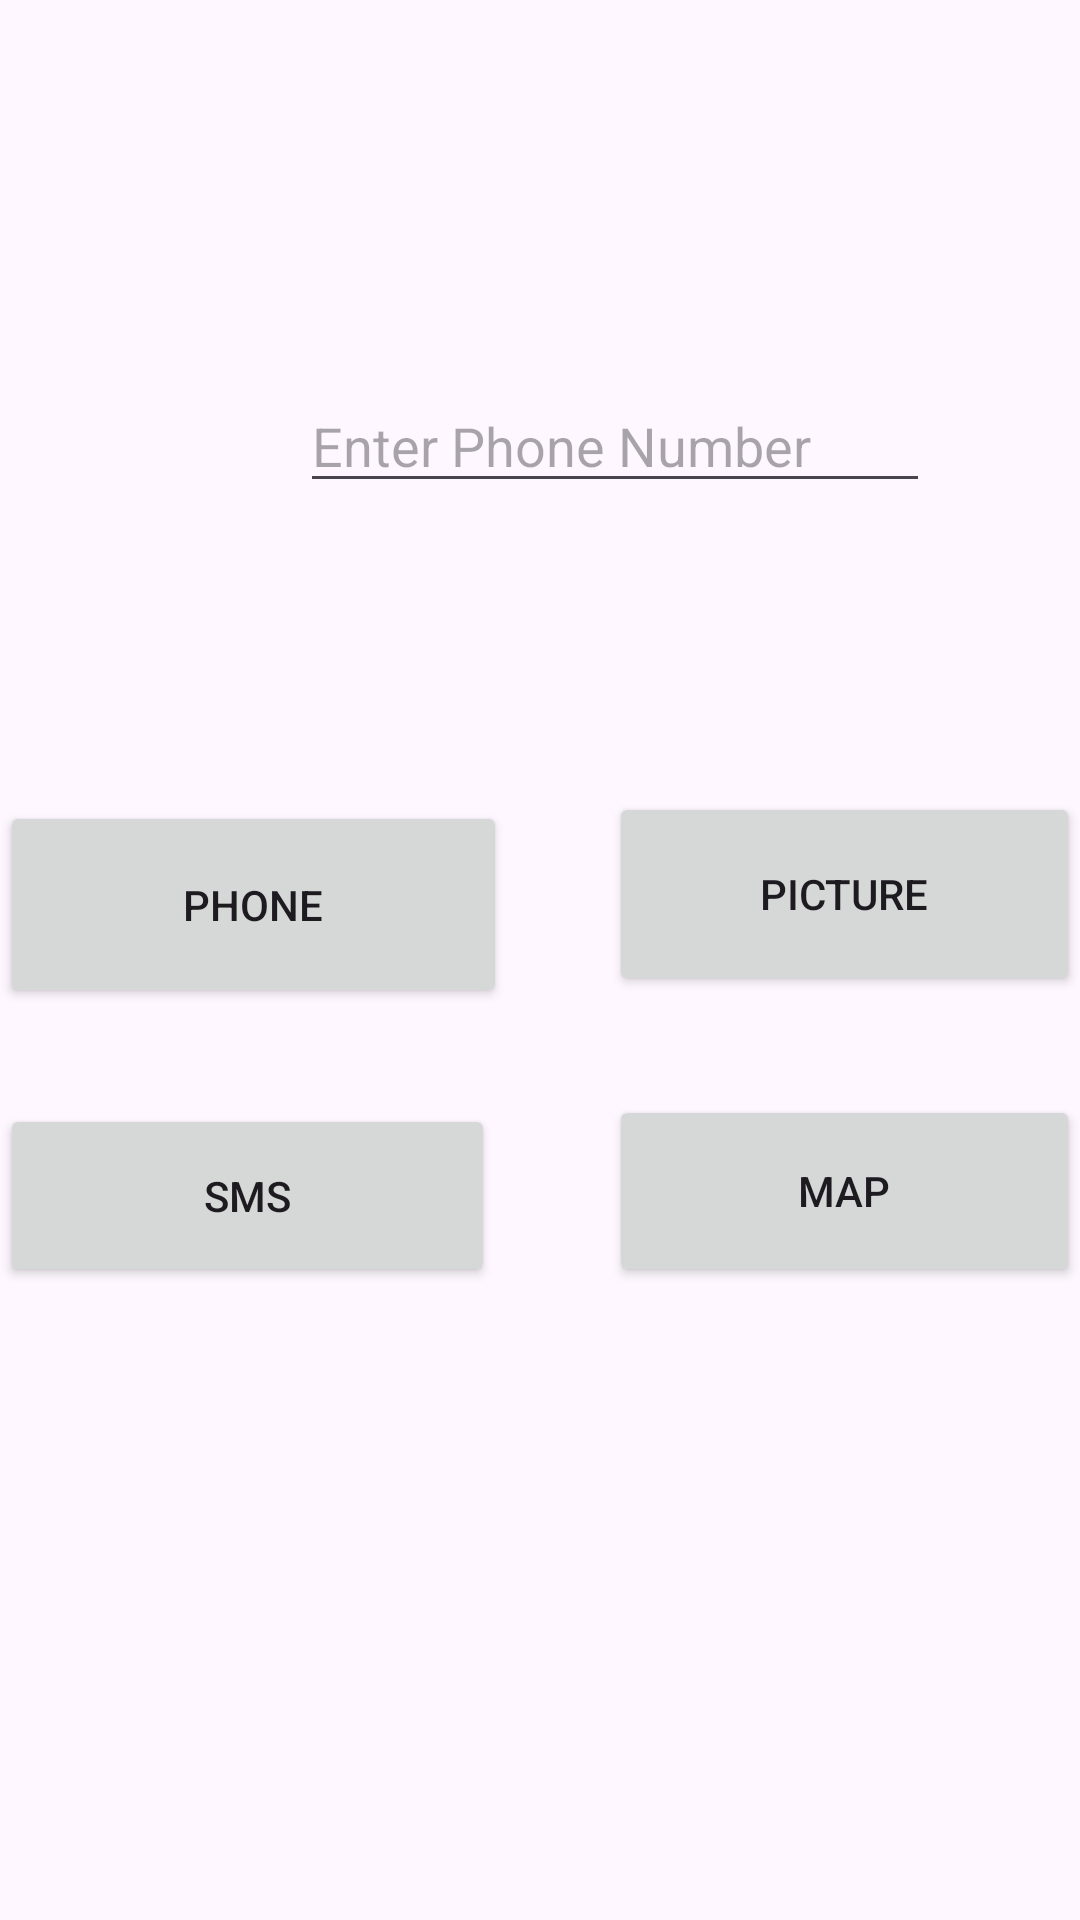

Write the Android layout XML for this screen, with the resource values it uses.
<!-- AndroidManifest.xml: application theme Theme.TannusAndroidLabs4 -->
<!-- res/layout/activity_second.xml -->
<?xml version="1.0" encoding="utf-8"?>
<androidx.constraintlayout.widget.ConstraintLayout xmlns:android="http://schemas.android.com/apk/res/android"
    xmlns:app="http://schemas.android.com/apk/res-auto"
    xmlns:tools="http://schemas.android.com/tools"
    android:id="@+id/main"
    android:layout_width="match_parent"
    android:layout_height="match_parent"
    tools:context=".SecondActivity">

    <TextView
        android:id="@+id/txtWelcome"
        android:layout_width="395dp"
        android:layout_height="0dp"
        android:layout_marginTop="53dp"

        android:background="@drawable/ic_launcher_background"
        android:backgroundTint="@color/design_default_color_secondary"
        android:textAppearance="@style/TextAppearance.AppCompat.Large"
        android:textSize="34sp"
        app:layout_constraintEnd_toEndOf="parent"
        app:layout_constraintStart_toStartOf="parent"
        app:layout_constraintTop_toTopOf="parent" />

    <Button
        android:id="@+id/btnPic"
        android:layout_width="157dp"
        android:layout_height="68dp"
        android:layout_marginBottom="4dp"
        android:text="Picture"
        app:layout_constraintBottom_toBottomOf="@+id/btnPhone"
        app:layout_constraintEnd_toEndOf="parent" />

    <Button
        android:id="@+id/btnPhone"
        android:layout_width="169dp"
        android:layout_height="69dp"
        android:layout_marginEnd="48dp"
        android:layout_marginBottom="32dp"
        android:text="Phone"
        app:layout_constraintBottom_toTopOf="@+id/btnSms"
        app:layout_constraintEnd_toStartOf="@+id/btnPic"
        app:layout_constraintHorizontal_bias="0.0"
        app:layout_constraintStart_toStartOf="parent" />

    <Button
        android:id="@+id/btnSms"
        android:layout_width="165dp"
        android:layout_height="61dp"
        android:layout_marginTop="368dp"
        android:text="SMS"
        app:layout_constraintStart_toStartOf="parent"
        app:layout_constraintTop_toTopOf="parent" />

    <Button
        android:id="@+id/btnMap"
        android:layout_width="157dp"
        android:layout_height="64dp"
        android:text="Map"
        app:layout_constraintBottom_toBottomOf="@+id/btnSms"
        app:layout_constraintEnd_toEndOf="parent"
        app:layout_constraintTop_toTopOf="@+id/btnSms"
        app:layout_constraintVertical_bias="1.0" />

    <EditText
        android:id="@+id/edtPhone"
        android:layout_width="wrap_content"
        android:layout_height="wrap_content"
        android:layout_marginStart="100dp"
        android:layout_marginTop="28dp"
        android:ems="10"
        android:hint="Enter Phone Number"
        android:inputType="phone"
        app:layout_constraintStart_toStartOf="parent"
        app:layout_constraintTop_toBottomOf="@+id/txtWelcome" />

    <ImageView
        android:id="@+id/img1"
        android:layout_width="253dp"
        android:layout_height="217dp"
        android:layout_marginBottom="28dp"
        android:scaleType="fitCenter"
        app:layout_constraintBottom_toBottomOf="parent"
        app:layout_constraintEnd_toEndOf="parent"
        app:layout_constraintHorizontal_bias="0.481"
        app:layout_constraintStart_toStartOf="parent"
        app:layout_constraintTop_toBottomOf="@+id/btnSms"
        app:srcCompat="@drawable/picture" />

</androidx.constraintlayout.widget.ConstraintLayout>
<!-- resources referenced by this layout -->
<resources>
  <style name="Theme.TannusAndroidLabs4" parent="Base.Theme.TannusAndroidLabs4" />
  <style name="Base.Theme.TannusAndroidLabs4" parent="Theme.Material3.DayNight.NoActionBar">
          
          
      </style>
</resources>
